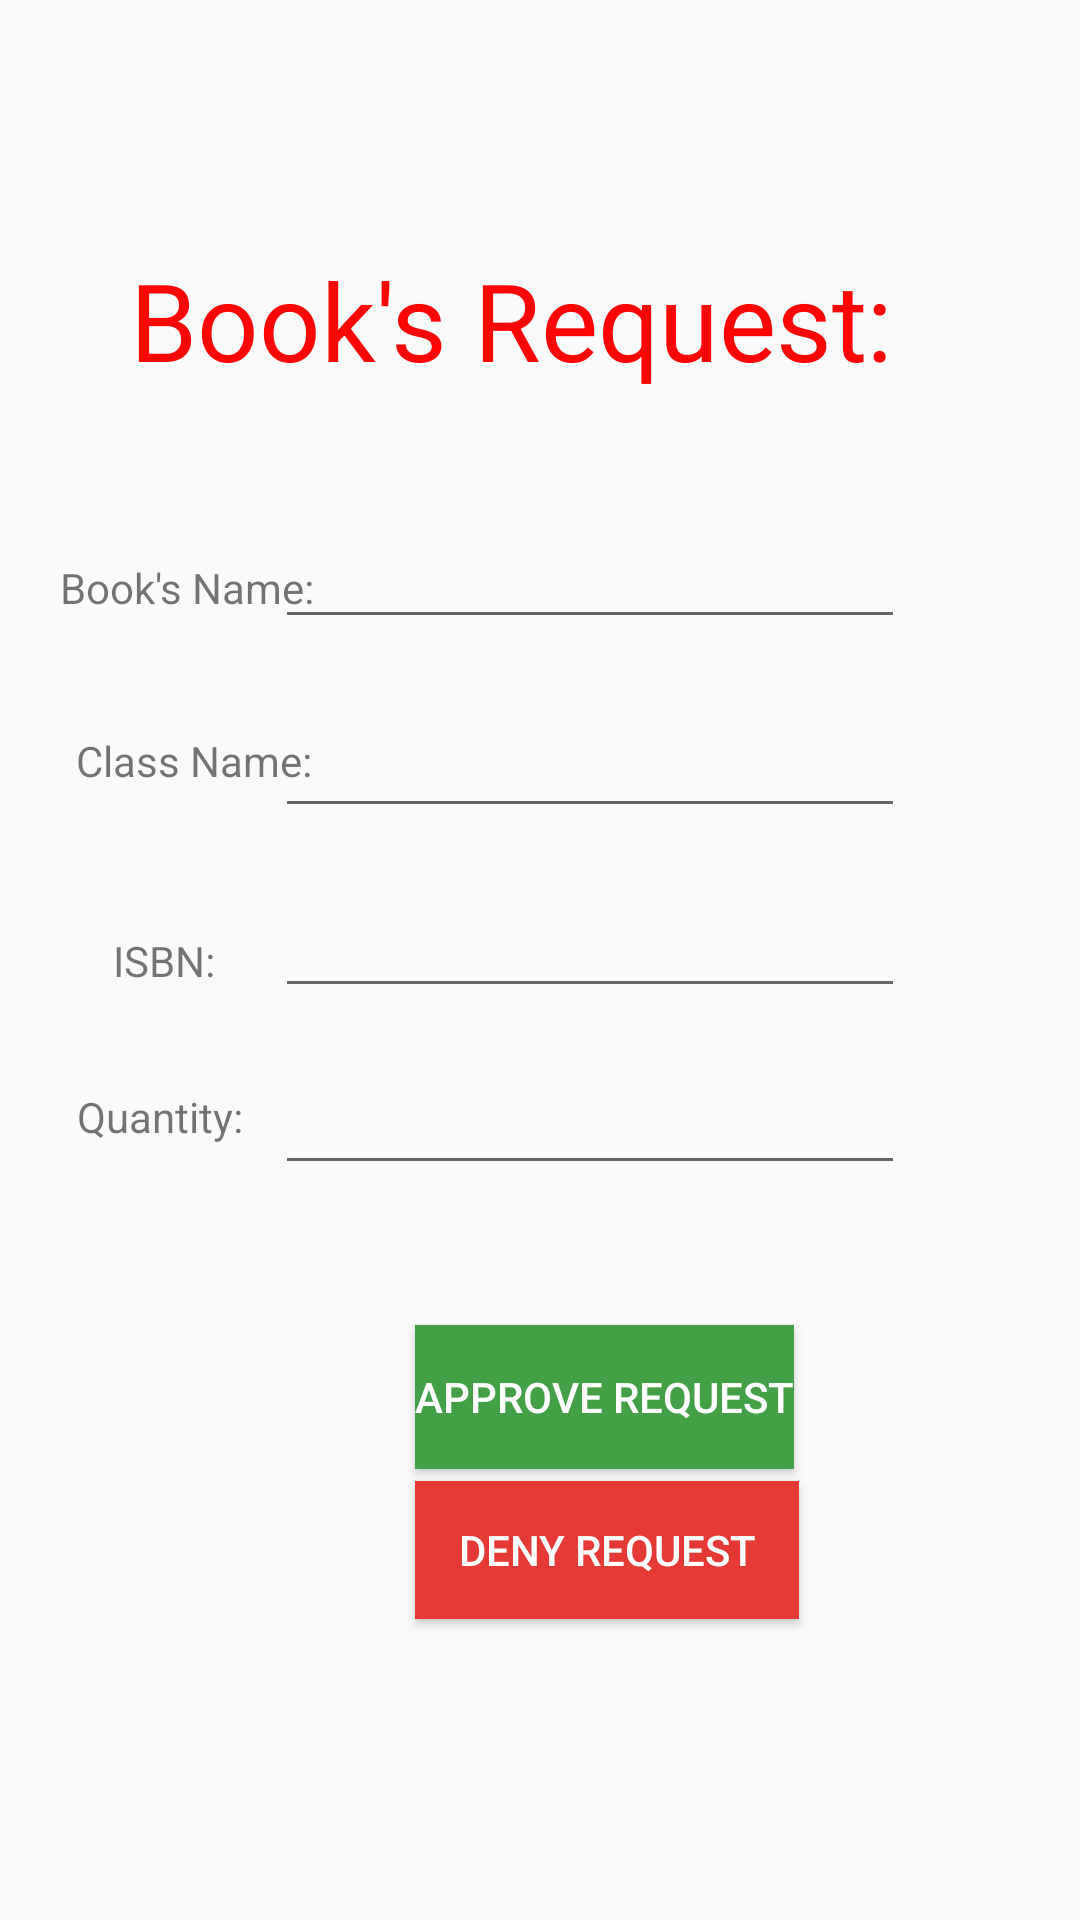

Android layout source for this screen:
<!-- AndroidManifest.xml: application theme AppTheme -->
<!-- res/layout/activity_update_approve_request.xml -->
<?xml version="1.0" encoding="utf-8"?>
<androidx.constraintlayout.widget.ConstraintLayout xmlns:android="http://schemas.android.com/apk/res/android"
    xmlns:app="http://schemas.android.com/apk/res-auto"
    xmlns:tools="http://schemas.android.com/tools"
    android:layout_width="match_parent"
    android:layout_height="match_parent"
    tools:context=".ProfessorHomeActivity">

    <TextView
        android:layout_width="wrap_content"
        android:layout_height="wrap_content"
        android:text="@string/book_s_request"
        android:textColor="#FD0505"
        android:textSize="36sp"
        app:layout_constraintBottom_toBottomOf="parent"
        app:layout_constraintEnd_toEndOf="parent"
        app:layout_constraintHorizontal_bias="0.41"
        app:layout_constraintStart_toStartOf="parent"
        app:layout_constraintTop_toTopOf="parent"
        app:layout_constraintVertical_bias="0.139" />

    <EditText
        android:id="@+id/classNameUpdate"
        android:layout_width="wrap_content"
        android:layout_height="wrap_content"
        android:autofillHints=""
        android:ems="10"
        android:inputType="textPersonName"
        app:layout_constraintBottom_toBottomOf="parent"
        app:layout_constraintEnd_toEndOf="parent"
        app:layout_constraintHorizontal_bias="0.611"
        app:layout_constraintStart_toStartOf="parent"
        app:layout_constraintTop_toTopOf="parent"
        app:layout_constraintVertical_bias="0.392" />

    <EditText
        android:id="@+id/booksQuantityUpdate"
        android:layout_width="wrap_content"
        android:layout_height="wrap_content"
        android:autofillHints=""
        android:ems="10"
        android:inputType="textPersonName"
        app:layout_constraintBottom_toBottomOf="parent"
        app:layout_constraintEnd_toEndOf="parent"
        app:layout_constraintHorizontal_bias="0.611"
        app:layout_constraintStart_toStartOf="parent"
        app:layout_constraintTop_toTopOf="parent"
        app:layout_constraintVertical_bias="0.591" />

    <EditText
        android:id="@+id/isbnUpdate"
        android:layout_width="wrap_content"
        android:layout_height="wrap_content"
        android:autofillHints=""
        android:ems="10"
        android:inputType="textPersonName"
        app:layout_constraintBottom_toBottomOf="parent"
        app:layout_constraintEnd_toEndOf="parent"
        app:layout_constraintHorizontal_bias="0.611"
        app:layout_constraintStart_toStartOf="parent"
        app:layout_constraintTop_toTopOf="parent"
        app:layout_constraintVertical_bias="0.492" />

    <TextView
        android:id="@+id/textView5"
        android:layout_width="wrap_content"
        android:layout_height="wrap_content"
        android:text="@string/quantityY"
        app:layout_constraintBottom_toBottomOf="parent"
        app:layout_constraintEnd_toEndOf="parent"
        app:layout_constraintHorizontal_bias="0.084"
        app:layout_constraintStart_toStartOf="parent"
        app:layout_constraintTop_toTopOf="parent"
        app:layout_constraintVertical_bias="0.584" />

    <EditText
        android:id="@+id/booksNameUpdate"
        android:layout_width="wrap_content"
        android:layout_height="wrap_content"
        android:ems="10"
        android:importantForAutofill="no"
        android:inputType="textPersonName"

        app:layout_constraintBottom_toBottomOf="parent"
        app:layout_constraintEnd_toEndOf="parent"
        app:layout_constraintHorizontal_bias="0.611"
        app:layout_constraintStart_toStartOf="parent"
        app:layout_constraintTop_toTopOf="parent"
        app:layout_constraintVertical_bias="0.287" />

    <TextView
        android:id="@+id/textView"
        android:layout_width="wrap_content"
        android:layout_height="wrap_content"
        android:text="@string/booksNamee"
        app:layout_constraintBottom_toBottomOf="parent"
        app:layout_constraintEnd_toEndOf="parent"
        app:layout_constraintHorizontal_bias="0.073"
        app:layout_constraintStart_toStartOf="parent"
        app:layout_constraintTop_toTopOf="parent"
        app:layout_constraintVertical_bias="0.3" />

    <TextView
        android:id="@+id/textView3"
        android:layout_width="wrap_content"
        android:layout_height="wrap_content"
        android:text="@string/isbnN"
        app:layout_constraintBottom_toBottomOf="parent"
        app:layout_constraintEnd_toEndOf="parent"
        app:layout_constraintHorizontal_bias="0.116"
        app:layout_constraintStart_toStartOf="parent"
        app:layout_constraintTop_toTopOf="parent" />

    <TextView
        android:id="@+id/textView2"
        android:layout_width="wrap_content"
        android:layout_height="wrap_content"
        android:text="@string/classNamee"
        app:layout_constraintBottom_toBottomOf="parent"
        app:layout_constraintEnd_toEndOf="parent"
        app:layout_constraintHorizontal_bias="0.09"
        app:layout_constraintStart_toStartOf="parent"
        app:layout_constraintTop_toTopOf="parent"
        app:layout_constraintVertical_bias="0.393" />

    <Button
        android:id="@+id/btnApprove"
        android:layout_width="wrap_content"
        android:layout_height="wrap_content"
        android:background="#43A047"
        android:text="@string/approve_request"
        android:textColor="#FFFF"
        app:layout_constraintBottom_toBottomOf="parent"
        app:layout_constraintEnd_toEndOf="parent"
        app:layout_constraintHorizontal_bias="0.592"
        app:layout_constraintStart_toStartOf="parent"
        app:layout_constraintTop_toBottomOf="@+id/booksQuantityUpdate"
        app:layout_constraintVertical_bias="0.237" />

    <Button
        android:id="@+id/btnDeny"
        android:layout_width="128dp"
        android:layout_height="46dp"
        android:layout_marginTop="4dp"
        android:background="#E53935"
        android:text="@string/deny"
        android:textColor="#FFFF"
        app:layout_constraintEnd_toEndOf="@+id/btnApprove"
        app:layout_constraintHorizontal_bias="0.0"
        app:layout_constraintStart_toStartOf="@+id/btnApprove"
        app:layout_constraintTop_toBottomOf="@+id/btnApprove" />


</androidx.constraintlayout.widget.ConstraintLayout>
<!-- resources referenced by this layout -->
<resources>
  <string name="approve_request">Approve Request</string>
  <string name="book_s_request">Book\'s Request:</string>
  <string name="booksNamee">Book\'s Name:</string>
  <string name="classNamee">Class Name:</string>
  <string name="deny">Deny Request</string>
  <string name="isbnN">ISBN:</string>
  <string name="quantityY">Quantity:</string>
  <style name="AppTheme" parent="Theme.AppCompat.Light.NoActionBar">
          
          <item name="colorPrimary">@color/colorPrimary</item>
          <item name="colorPrimaryDark">@color/colorPrimaryDark</item>
          <item name="colorAccent">@color/colorAccent</item>
          <item name="actionOverflowMenuStyle">@style/OverflowMenu</item>
      </style>
  <color name="colorPrimary">#eb1d2f</color>
  <color name="colorPrimaryDark">#C30011</color>
  <color name="colorAccent">#03DAC5</color>
  <style name="OverflowMenu" parent="Widget.AppCompat.PopupMenu.Overflow">
          <item name="overlapAnchor">false</item>
          <item name="android:dropDownVerticalOffset">4dip</item>
      </style>
</resources>
